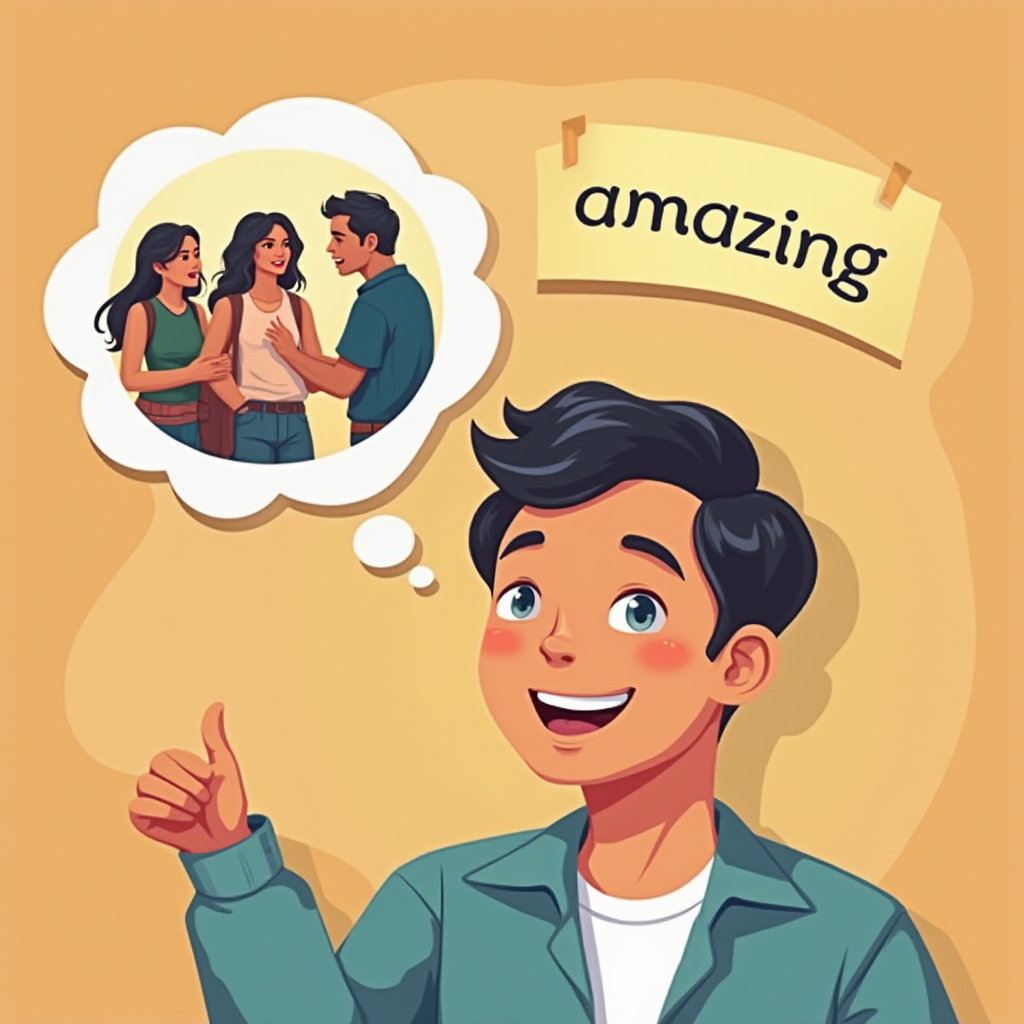
Generation parameters embedded in this image by ComfyUI (PNG 'prompt' text chunk: the API-format workflow graph, JSON):
{"6":{"inputs":{"text":"2d vector flat illustration,  Alegria art style, vibrant color, gradient color, contrast, simple background,The scene focuses on an Asian man with a thought bubble thinking 'amazing' Another thought bubble depicts a scene of people foreigners talking to each other.","clip":["30",0]},"class_type":"CLIPTextEncode","_meta":{"title":"CLIP Text Encode (Positive Prompt)"}},"8":{"inputs":{"samples":["13",0],"vae":["10",0]},"class_type":"VAEDecode","_meta":{"title":"VAE Decode"}},"9":{"inputs":{"filename_prefix":"ComfyUI","images":["8",0]},"class_type":"SaveImage","_meta":{"title":"Save Image"}},"10":{"inputs":{"vae_name":"ae.sft"},"class_type":"VAELoader","_meta":{"title":"Load VAE"}},"12":{"inputs":{"unet_name":"flux1-dev.sft","weight_dtype":"fp8_e4m3fn"},"class_type":"UNETLoader","_meta":{"title":"Load Diffusion Model"}},"13":{"inputs":{"noise":["25",0],"guider":["22",0],"sampler":["16",0],"sigmas":["17",0],"latent_image":["27",0]},"class_type":"SamplerCustomAdvanced","_meta":{"title":"SamplerCustomAdvanced"}},"16":{"inputs":{"sampler_name":"euler"},"class_type":"KSamplerSelect","_meta":{"title":"KSamplerSelect"}},"17":{"inputs":{"scheduler":"normal","steps":20,"denoise":1.0,"model":["12",0]},"class_type":"BasicScheduler","_meta":{"title":"BasicScheduler"}},"22":{"inputs":{"model":["12",0],"conditioning":["26",0]},"class_type":"BasicGuider","_meta":{"title":"BasicGuider"}},"25":{"inputs":{"noise_seed":733990367970923},"class_type":"RandomNoise","_meta":{"title":"RandomNoise"}},"26":{"inputs":{"guidance":2.5,"conditioning":["6",0]},"class_type":"FluxGuidance","_meta":{"title":"FluxGuidance"}},"27":{"inputs":{"width":1024,"height":1024,"batch_size":1},"class_type":"EmptySD3LatentImage","_meta":{"title":"EmptySD3LatentImage"}},"30":{"inputs":{"clip_name1":"t5xxl_fp16.safetensors","clip_name2":"clip_l.safetensors","type":"flux"},"class_type":"DualCLIPLoader","_meta":{"title":"DualCLIPLoader"}}}